2-way image classification set "Real-Overexp" from GitHub (aCoderChild/adenoid_segmentation); label vocabulary: normal frames, overexposed.

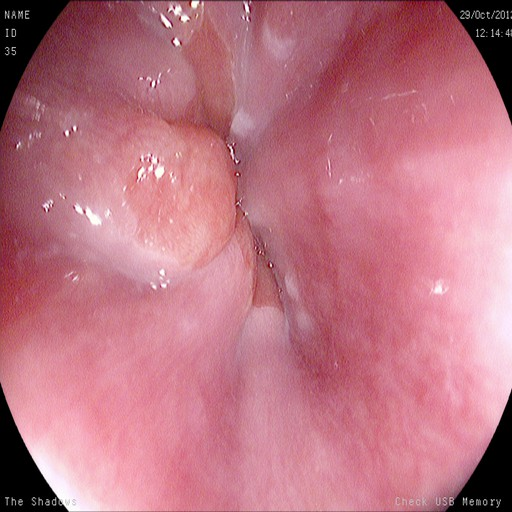
Label: normal frames

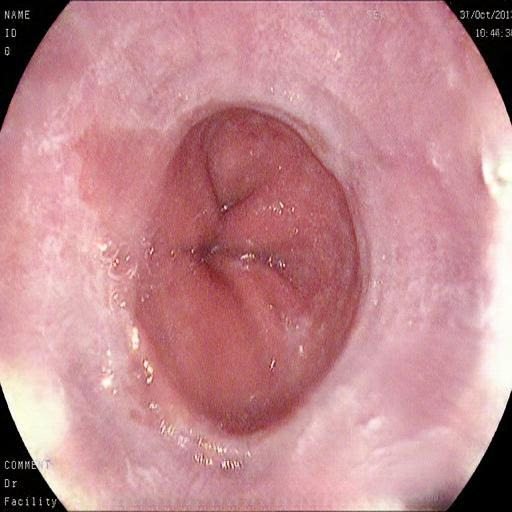
Label: overexposed

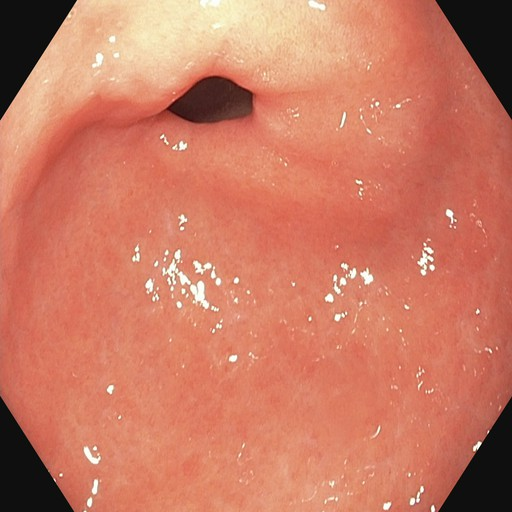
Label: normal frames

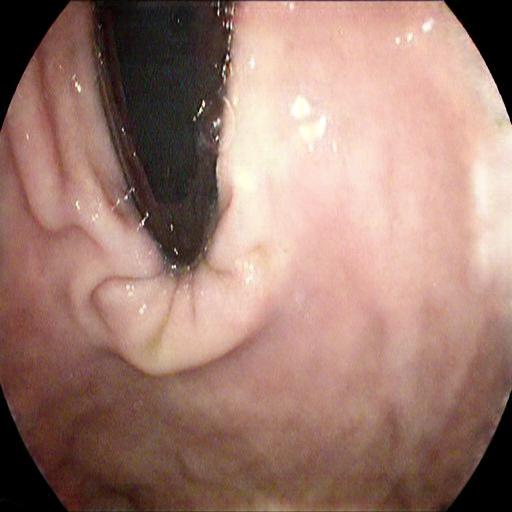
Label: overexposed
